Run: headless pygame with SDL's dummy video driver; simulated clock (each Clock.tick advances the game by its frame time, no real sleeping); random seed 0; keys injected as events and as key.get_pressed() state; no mouse input.
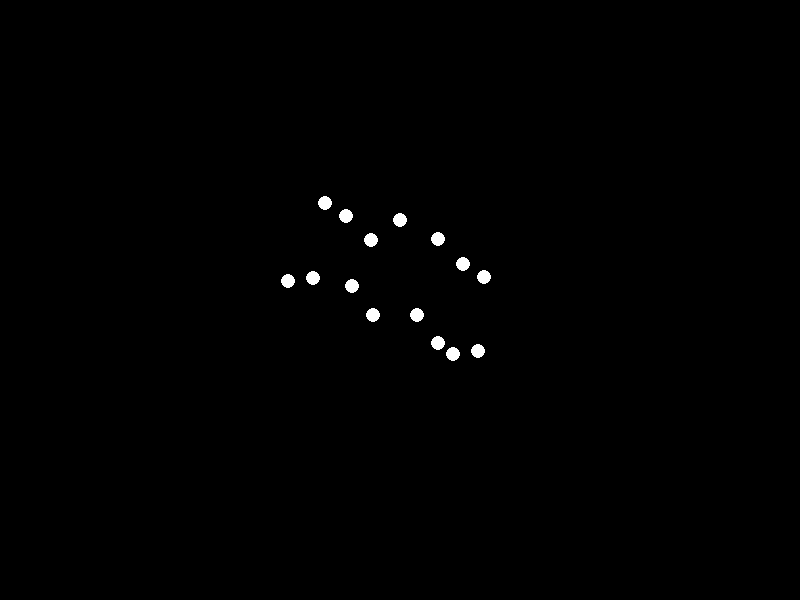
Frame 1 of 4 · flips 1–60 · no input
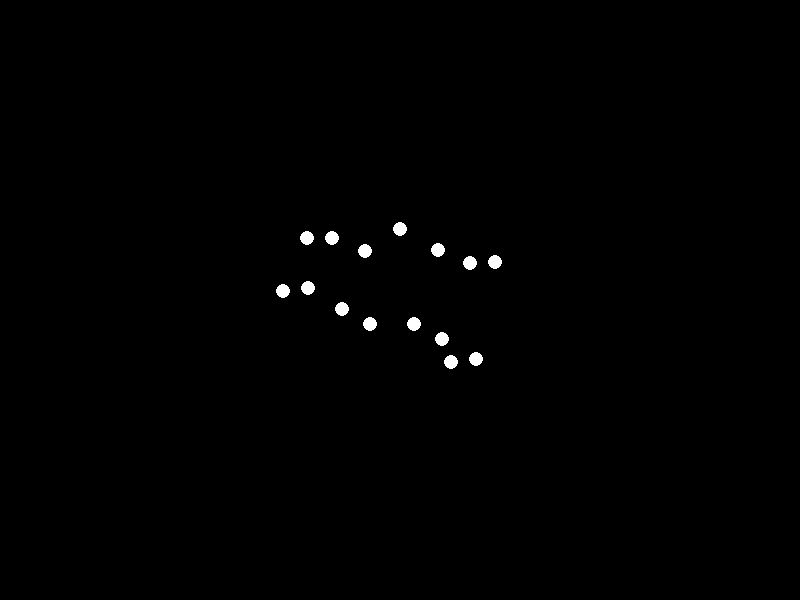
Frame 2 of 4 · flips 61–180 · tapped SPACE, RETURN · held RIGHT (→), D
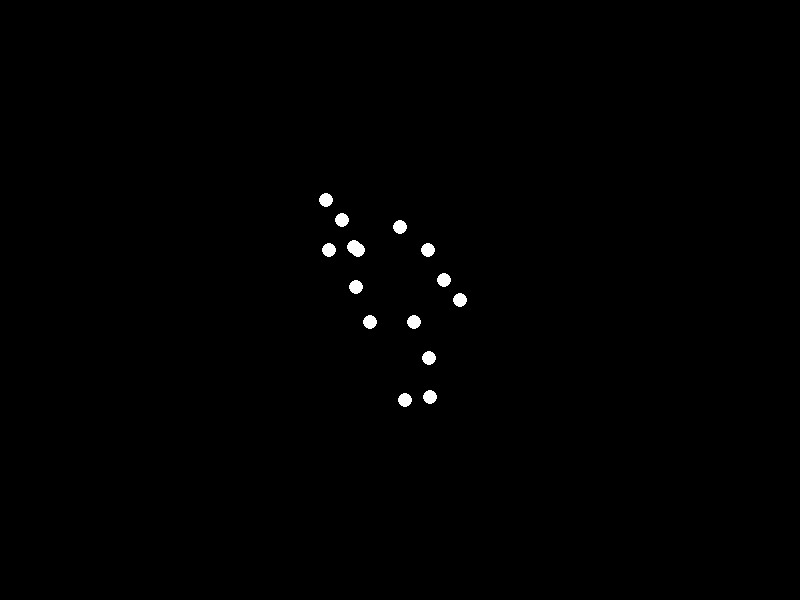
Frame 3 of 4 · flips 181–300 · held DOWN (↓), S
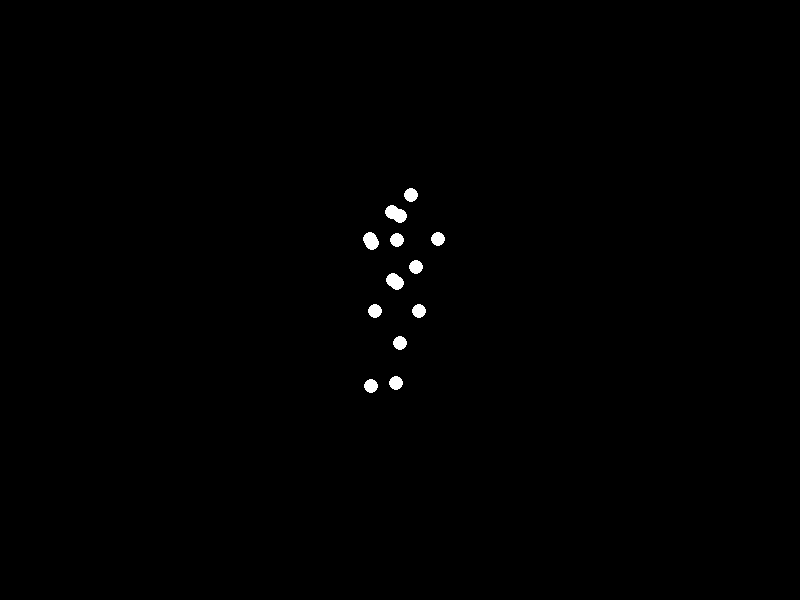
Frame 4 of 4 · flips 301–420 · held LEFT (←), A, UP (↑), W

The pygame program that drew these frames:


import pygame
import math
import time

def main():
    # Initialize pygame
    pygame.init()
    
    # Screen dimensions
    width, height = 800, 600
    screen = pygame.display.set_mode((width, height))
    pygame.display.set_caption("Running Point-Light Display")
    
    # Colors
    BLACK = (0, 0, 0)
    WHITE = (255, 255, 255)
    
    # Time parameters
    clock = pygame.time.Clock()
    t = 0.0
    running = True
    
    while running:
        for event in pygame.event.get():
            if event.type == pygame.QUIT:
                running = False
        
        # Clear screen
        screen.fill(BLACK)
        
        # Core body parameters
        core_x = width // 2
        core_y = height // 2 + 20 * math.sin(2 * math.pi * 1.5 * t)
        
        # Head
        head_y = core_y - 90
        
        # Shoulders
        shoulder_offset = 35
        shoulder_phase = 0.3 * math.sin(3 * math.pi * t)
        l_shoulder_x = core_x - shoulder_offset + 7 * math.sin(2.2 * t)
        r_shoulder_x = core_x + shoulder_offset + 7 * math.sin(2.2 * t + 0.5)
        l_shoulder_y = core_y - 70 + 3 * math.sin(3 * t)
        r_shoulder_y = core_y - 70 + 3 * math.sin(3 * t + 0.5)
        
        # Elbows
        arm_phase = 0.8 * math.sin(4 * math.pi * t)
        l_elbow_x = l_shoulder_x - 35 * math.sin(1.5 * arm_phase + math.pi)
        l_elbow_y = l_shoulder_y + 35 * math.cos(1.5 * arm_phase + math.pi)
        r_elbow_x = r_shoulder_x - 35 * math.sin(1.5 * arm_phase)
        r_elbow_y = r_shoulder_y + 35 * math.cos(1.5 * arm_phase)
        
        # Wrists
        l_wrist_x = l_elbow_x - 25 * math.sin(2.0 * arm_phase + math.pi)
        l_wrist_y = l_elbow_y + 25 * math.cos(2.0 * arm_phase + math.pi)
        r_wrist_x = r_elbow_x - 25 * math.sin(2.0 * arm_phase)
        r_wrist_y = r_elbow_y + 25 * math.cos(2.0 * arm_phase)
        
        # Hips
        hip_sway = 8 * math.sin(3 * math.pi * t + math.pi)
        l_hip_x = core_x - 22 + hip_sway
        r_hip_x = core_x + 22 + hip_sway
        l_hip_y = core_y + 5
        r_hip_y = core_y + 5
        
        # Knees
        leg_phase = 0.8 * math.sin(4 * math.pi * t)
        l_knee_x = l_hip_x - 30 * math.sin(1.5 * leg_phase + math.pi)
        l_knee_y = l_hip_y + 40 * math.cos(1.5 * leg_phase + math.pi)
        r_knee_x = r_hip_x - 30 * math.sin(1.5 * leg_phase)
        r_knee_y = r_hip_y + 40 * math.cos(1.5 * leg_phase)
        
        # Ankles
        ankle_spring = 0.4 * math.sin(8 * math.pi * t)
        l_ankle_x = l_knee_x - 40 * math.sin(1.5 * (leg_phase + ankle_spring) + math.pi)
        l_ankle_y = l_knee_y + 40 * math.cos(1.5 * (leg_phase + ankle_spring) + math.pi)
        r_ankle_x = r_knee_x - 40 * math.sin(1.5 * (leg_phase + ankle_spring))
        r_ankle_y = r_knee_y + 40 * math.cos(1.5 * (leg_phase + ankle_spring))
        
        # Feet
        l_foot_x = l_ankle_x - 25
        l_foot_y = l_ankle_y + 3
        r_foot_x = r_ankle_x - 25
        r_foot_y = r_ankle_y + 3
        
        # Body points: head, shoulders, elbows, wrists, hips, knees, ankles, feet
        points = [
            (core_x, head_y),            # Head
            (l_shoulder_x, l_shoulder_y), # Left shoulder
            (r_shoulder_x, r_shoulder_y), # Right shoulder
            (l_elbow_x, l_elbow_y),       # Left elbow
            (r_elbow_x, r_elbow_y),       # Right elbow
            (l_wrist_x, l_wrist_y),       # Left wrist
            (r_wrist_x, r_wrist_y),       # Right wrist
            (l_hip_x, l_hip_y),           # Left hip
            (r_hip_x, r_hip_y),           # Right hip
            (l_knee_x, l_knee_y),         # Left knee
            (r_knee_x, r_knee_y),         # Right knee
            (l_ankle_x, l_ankle_y),       # Left ankle
            (r_ankle_x, r_ankle_y),       # Right ankle
            (l_foot_x, l_foot_y),         # Left foot
            (r_foot_x, r_foot_y)          # Right foot
        ]
        
        # Draw all points
        for point in points:
            pygame.draw.circle(screen, WHITE, (int(point[0]), int(point[1])), 7)
        
        # Update display
        pygame.display.flip()
        
        # Update time
        t += 0.016  # Increment time (approx 60 FPS)
        clock.tick(60)
    
    pygame.quit()

if __name__ == "__main__":
    main()
